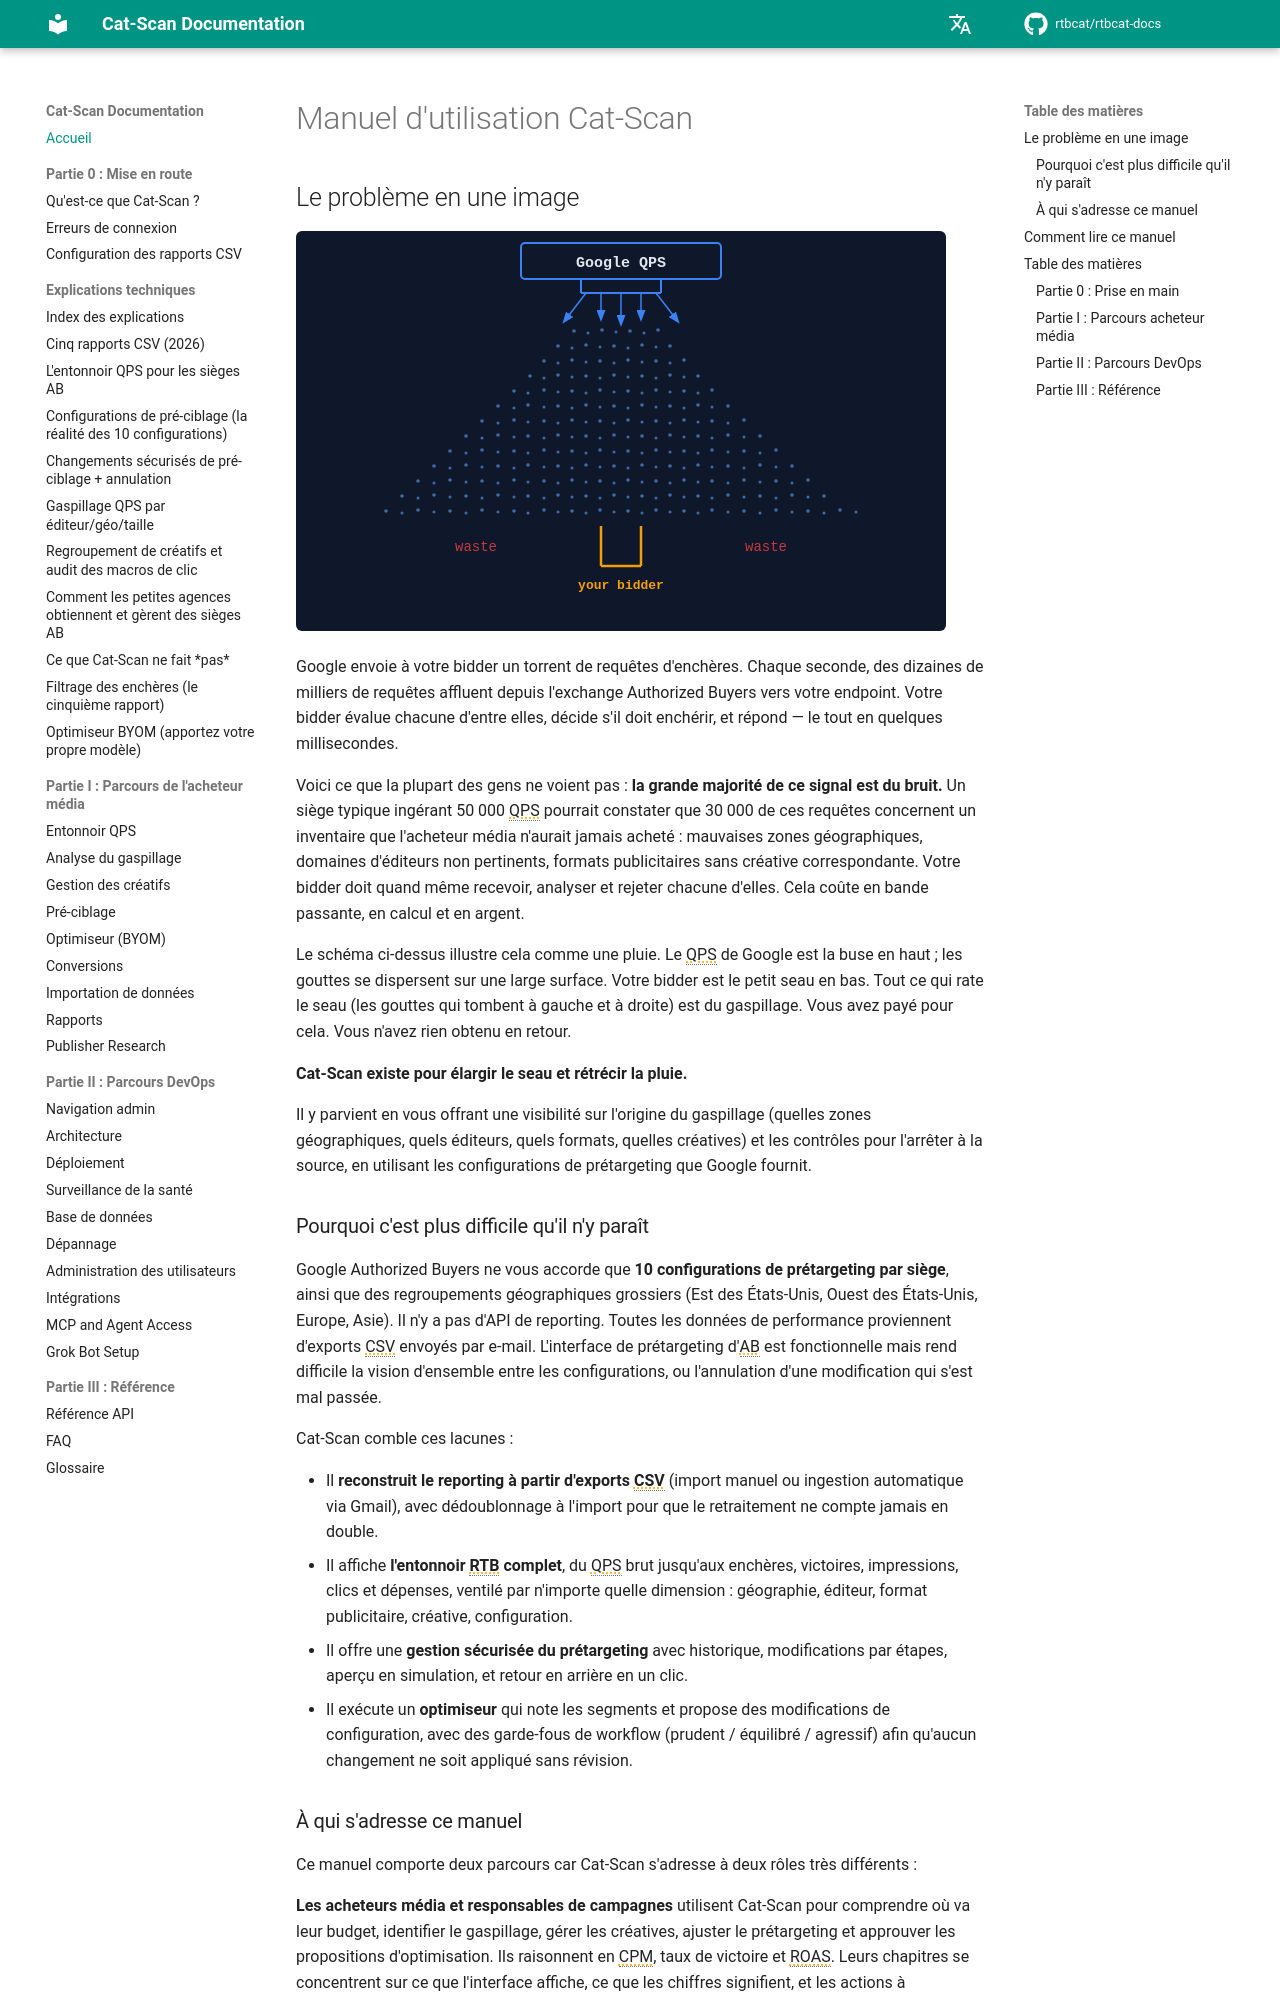

repository: rtbcat/rtbcat-docs · page: fr/index.html · generator: mkdocs

# Manuel d'utilisation Cat-Scan

## Le problème en une image

![Entonnoir QPS](../assets/qps-funnel.svg)

Google envoie à votre bidder un torrent de requêtes d'enchères. Chaque seconde,
des dizaines de milliers de requêtes affluent depuis l'exchange Authorized Buyers
vers votre endpoint. Votre bidder évalue chacune d'entre elles, décide s'il doit
enchérir, et répond — le tout en quelques millisecondes.

Voici ce que la plupart des gens ne voient pas : **la grande majorité de ce
signal est du bruit.** Un siège typique ingérant 50 000 QPS pourrait constater
que 30 000 de ces requêtes concernent un inventaire que l'acheteur média n'aurait
jamais acheté : mauvaises zones géographiques, domaines d'éditeurs non
pertinents, formats publicitaires sans créative correspondante. Votre bidder doit
quand même recevoir, analyser et rejeter chacune d'elles. Cela coûte en bande
passante, en calcul et en argent.

Le schéma ci-dessus illustre cela comme une pluie. Le QPS de Google est la buse
en haut ; les gouttes se dispersent sur une large surface. Votre bidder est le
petit seau en bas. Tout ce qui rate le seau (les gouttes qui tombent à gauche et
à droite) est du gaspillage. Vous avez payé pour cela. Vous n'avez rien obtenu
en retour.

**Cat-Scan existe pour élargir le seau et rétrécir la pluie.**

Il y parvient en vous offrant une visibilité sur l'origine du gaspillage (quelles
zones géographiques, quels éditeurs, quels formats, quelles créatives) et les
contrôles pour l'arrêter à la source, en utilisant les configurations de
prétargeting que Google fournit.

### Pourquoi c'est plus difficile qu'il n'y paraît

Google Authorized Buyers ne vous accorde que **10 configurations de prétargeting
par siège**, ainsi que des regroupements géographiques grossiers (Est des
États-Unis, Ouest des États-Unis, Europe, Asie). Il n'y a pas d'API de
reporting. Toutes les données de performance proviennent d'exports CSV envoyés
par e-mail. L'interface de prétargeting d'AB est fonctionnelle mais rend
difficile la vision d'ensemble entre les configurations, ou l'annulation d'une
modification qui s'est mal passée.

Cat-Scan comble ces lacunes :

- Il **reconstruit le reporting à partir d'exports CSV** (import manuel ou
  ingestion automatique via Gmail), avec dédoublonnage à l'import pour que le
  retraitement ne compte jamais en double.
- Il affiche **l'entonnoir RTB complet**, du QPS brut jusqu'aux enchères,
  victoires, impressions, clics et dépenses, ventilé par n'importe quelle
  dimension : géographie, éditeur, format publicitaire, créative, configuration.
- Il offre une **gestion sécurisée du prétargeting** avec historique,
  modifications par étapes, aperçu en simulation, et retour en arrière en un
  clic.
- Il exécute un **optimiseur** qui note les segments et propose des modifications
  de configuration, avec des garde-fous de workflow (prudent / équilibré /
  agressif) afin qu'aucun changement ne soit appliqué sans révision.

### À qui s'adresse ce manuel

Ce manuel comporte deux parcours car Cat-Scan s'adresse à deux rôles très
différents :

**Les acheteurs média et responsables de campagnes** utilisent Cat-Scan pour
comprendre où va leur budget, identifier le gaspillage, gérer les créatives,
ajuster le prétargeting et approuver les propositions d'optimisation. Ils
raisonnent en CPM, taux de victoire et ROAS. Leurs chapitres se concentrent sur
ce que l'interface affiche, ce que les chiffres signifient, et les actions à
entreprendre.

**Les ingénieurs DevOps et plateformes** utilisent Cat-Scan pour déployer,
surveiller et dépanner le système. Ils raisonnent en conteneurs, endpoints de
santé et plans de requêtes. Leurs chapitres se concentrent sur l'architecture,
les pipelines de déploiement, les opérations de base de données et les runbooks
d'incidents.

Les deux parcours partagent un socle commun (prise en main, glossaire) et les
chapitres se renvoient les uns aux autres lorsque les workflows se recoupent. Un
acheteur média signalant « la fraîcheur des données est cassée » et un ingénieur
DevOps déboguant la requête sous-jacente devraient pouvoir pointer vers la même
entrée du glossaire et se comprendre mutuellement.

---
